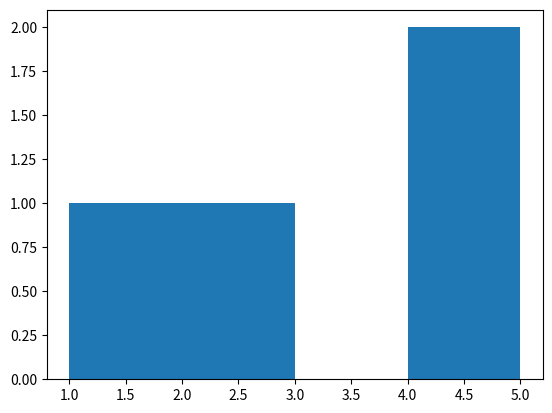

Source code (Python):
import matplotlib.pyplot as plt

plt.hist([4,8,2,4,1],[1, 2, 3, 4, 5])
plt.show()
